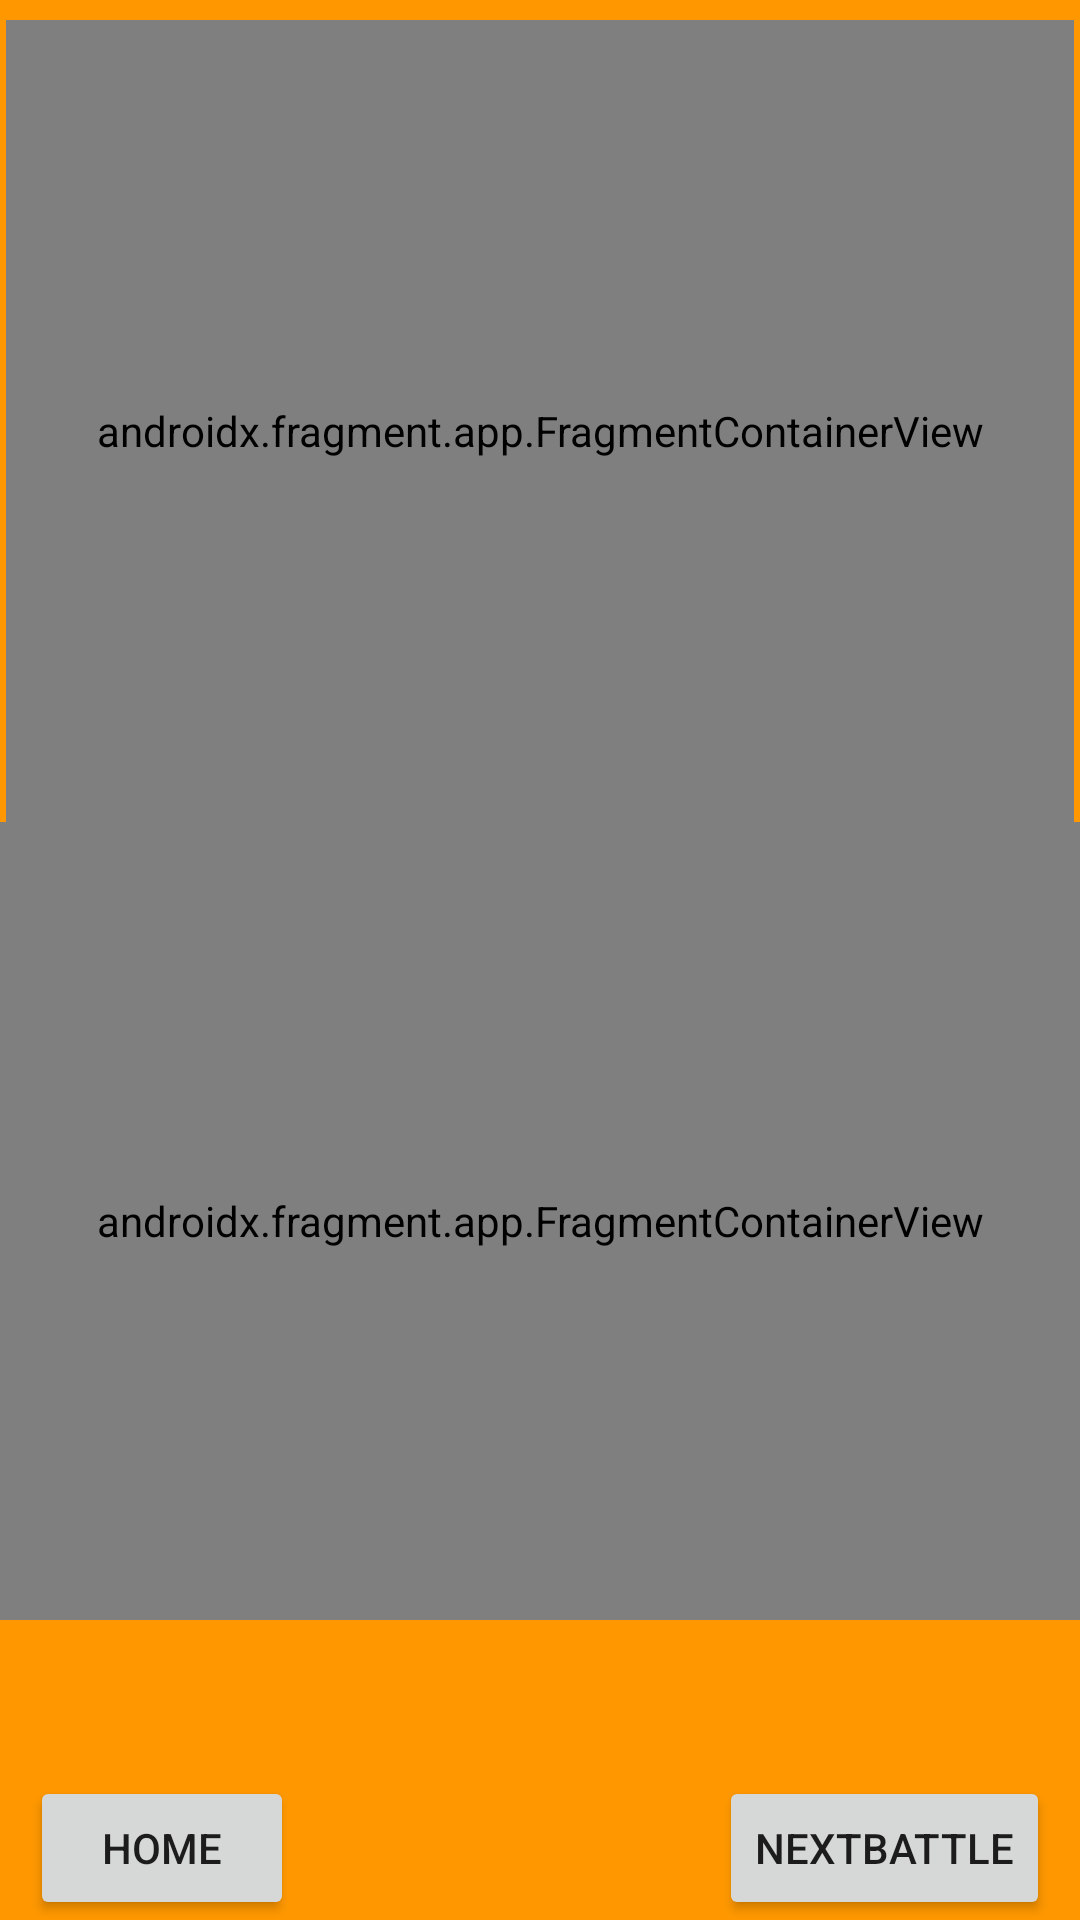

Layout XML and referenced resources for this Android screen:
<!-- AndroidManifest.xml: application theme Theme.JosephChan_lab5 -->
<!-- res/layout/fragment_arena.xml -->
<?xml version="1.0" encoding="utf-8"?>
<FrameLayout xmlns:android="http://schemas.android.com/apk/res/android"
    xmlns:tools="http://schemas.android.com/tools"
    android:layout_width="match_parent"
    android:layout_height="match_parent"
    android:background="#FF9800"
    tools:context=".ArenaFragment">

    

    <TextView
        android:id="@+id/vs_fragmentArena"
        android:layout_width="wrap_content"
        android:layout_height="wrap_content"
        android:layout_gravity="center"
        android:layout_marginBottom="110px"
        android:text="@string/VS"
        android:textSize="34sp" />

    <androidx.fragment.app.FragmentContainerView
        android:id="@+id/fragmentContainerView"
        android:name="com.example.josephchan_lab5.FighterFragment"
        android:layout_width="356dp"
        android:layout_height="274dp"
        android:layout_gravity="center_horizontal"
        android:layout_marginTop="20px"
        tools:layout="@layout/fragment_fighter" />

    <androidx.fragment.app.FragmentContainerView
        android:id="@+id/fragmentContainerView2"
        android:name="com.example.josephchan_lab5.FighterFragment"
        android:layout_width="371dp"
        android:layout_height="266dp"
        android:layout_gravity="bottom|center"
        android:layout_marginBottom="300px"
        tools:layout="@layout/fragment_fighter" />

    <Button
        android:id="@+id/home_fragmentArena_button"
        android:layout_width="wrap_content"
        android:layout_height="wrap_content"
        android:layout_gravity="bottom"
        android:layout_marginLeft="30px"
        android:text="@string/Home" />

    <Button
        android:id="@+id/nextbattle_fragmentArena_button"
        android:layout_width="wrap_content"
        android:layout_height="wrap_content"
        android:layout_gravity="bottom|right"
        android:layout_marginRight="30px"
        android:text="@string/nextBattle" />

</FrameLayout>
<!-- res/layout/fragment_fighter.xml (included above) -->
<?xml version="1.0" encoding="utf-8"?>
<FrameLayout xmlns:android="http://schemas.android.com/apk/res/android"
    xmlns:app="http://schemas.android.com/apk/res-auto"
    xmlns:tools="http://schemas.android.com/tools"
    android:layout_width="match_parent"
    android:layout_height="match_parent"
    android:background="#2196F3"
    tools:context=".FighterFragment">

    

    <ImageView
        android:id="@+id/imageView_character"
        android:layout_width="match_parent"
        android:layout_height="188dp"
        android:layout_gravity="bottom|center"
        android:background="#FF5722"
        android:src="@drawable/ahsoka" />

    <TextView
        android:id="@+id/winorlose"
        android:layout_width="wrap_content"
        android:layout_height="wrap_content"
        android:layout_gravity="center"
        android:layout_marginTop="50px"
        android:rotation="330"
        android:text="@string/winorlose"
        android:textSize="48sp" />

    <TextView
        android:id="@+id/character_name"
        android:layout_width="wrap_content"
        android:layout_height="wrap_content"
        android:layout_gravity="center_horizontal"
        android:layout_marginTop="40px"
        android:text="@string/characterName"
        android:textSize="24sp" />

</FrameLayout>
<!-- resources referenced by this layout -->
<resources>
  <string name="Home">Home</string>
  <string name="VS">VS</string>
  <string name="characterName">characterName</string>
  <string name="nextBattle">nextBattle</string>
  <string name="winorlose">winorlose</string>
  <style name="Theme.JosephChan_lab5" parent="Theme.MaterialComponents.DayNight.DarkActionBar">
          
          <item name="colorPrimary">@color/purple_500</item>
          <item name="colorPrimaryVariant">@color/purple_700</item>
          <item name="colorOnPrimary">@color/white</item>
          
          <item name="colorSecondary">@color/teal_200</item>
          <item name="colorSecondaryVariant">@color/teal_700</item>
          <item name="colorOnSecondary">@color/black</item>
          
          <item name="android:statusBarColor">?attr/colorPrimaryVariant</item>
          
      </style>
  <!-- not gathered from this repository: default colours our renderer supplied (Android Studio template values) -->
  <color name="purple_500">#FF6200EE</color>
  <color name="purple_700">#FF3700B3</color>
  <color name="teal_200">#FF03DAC5</color>
  <color name="teal_700">#FF018786</color>
  <color name="black">#FF000000</color>
  <color name="white">#FFFFFFFF</color>
</resources>
